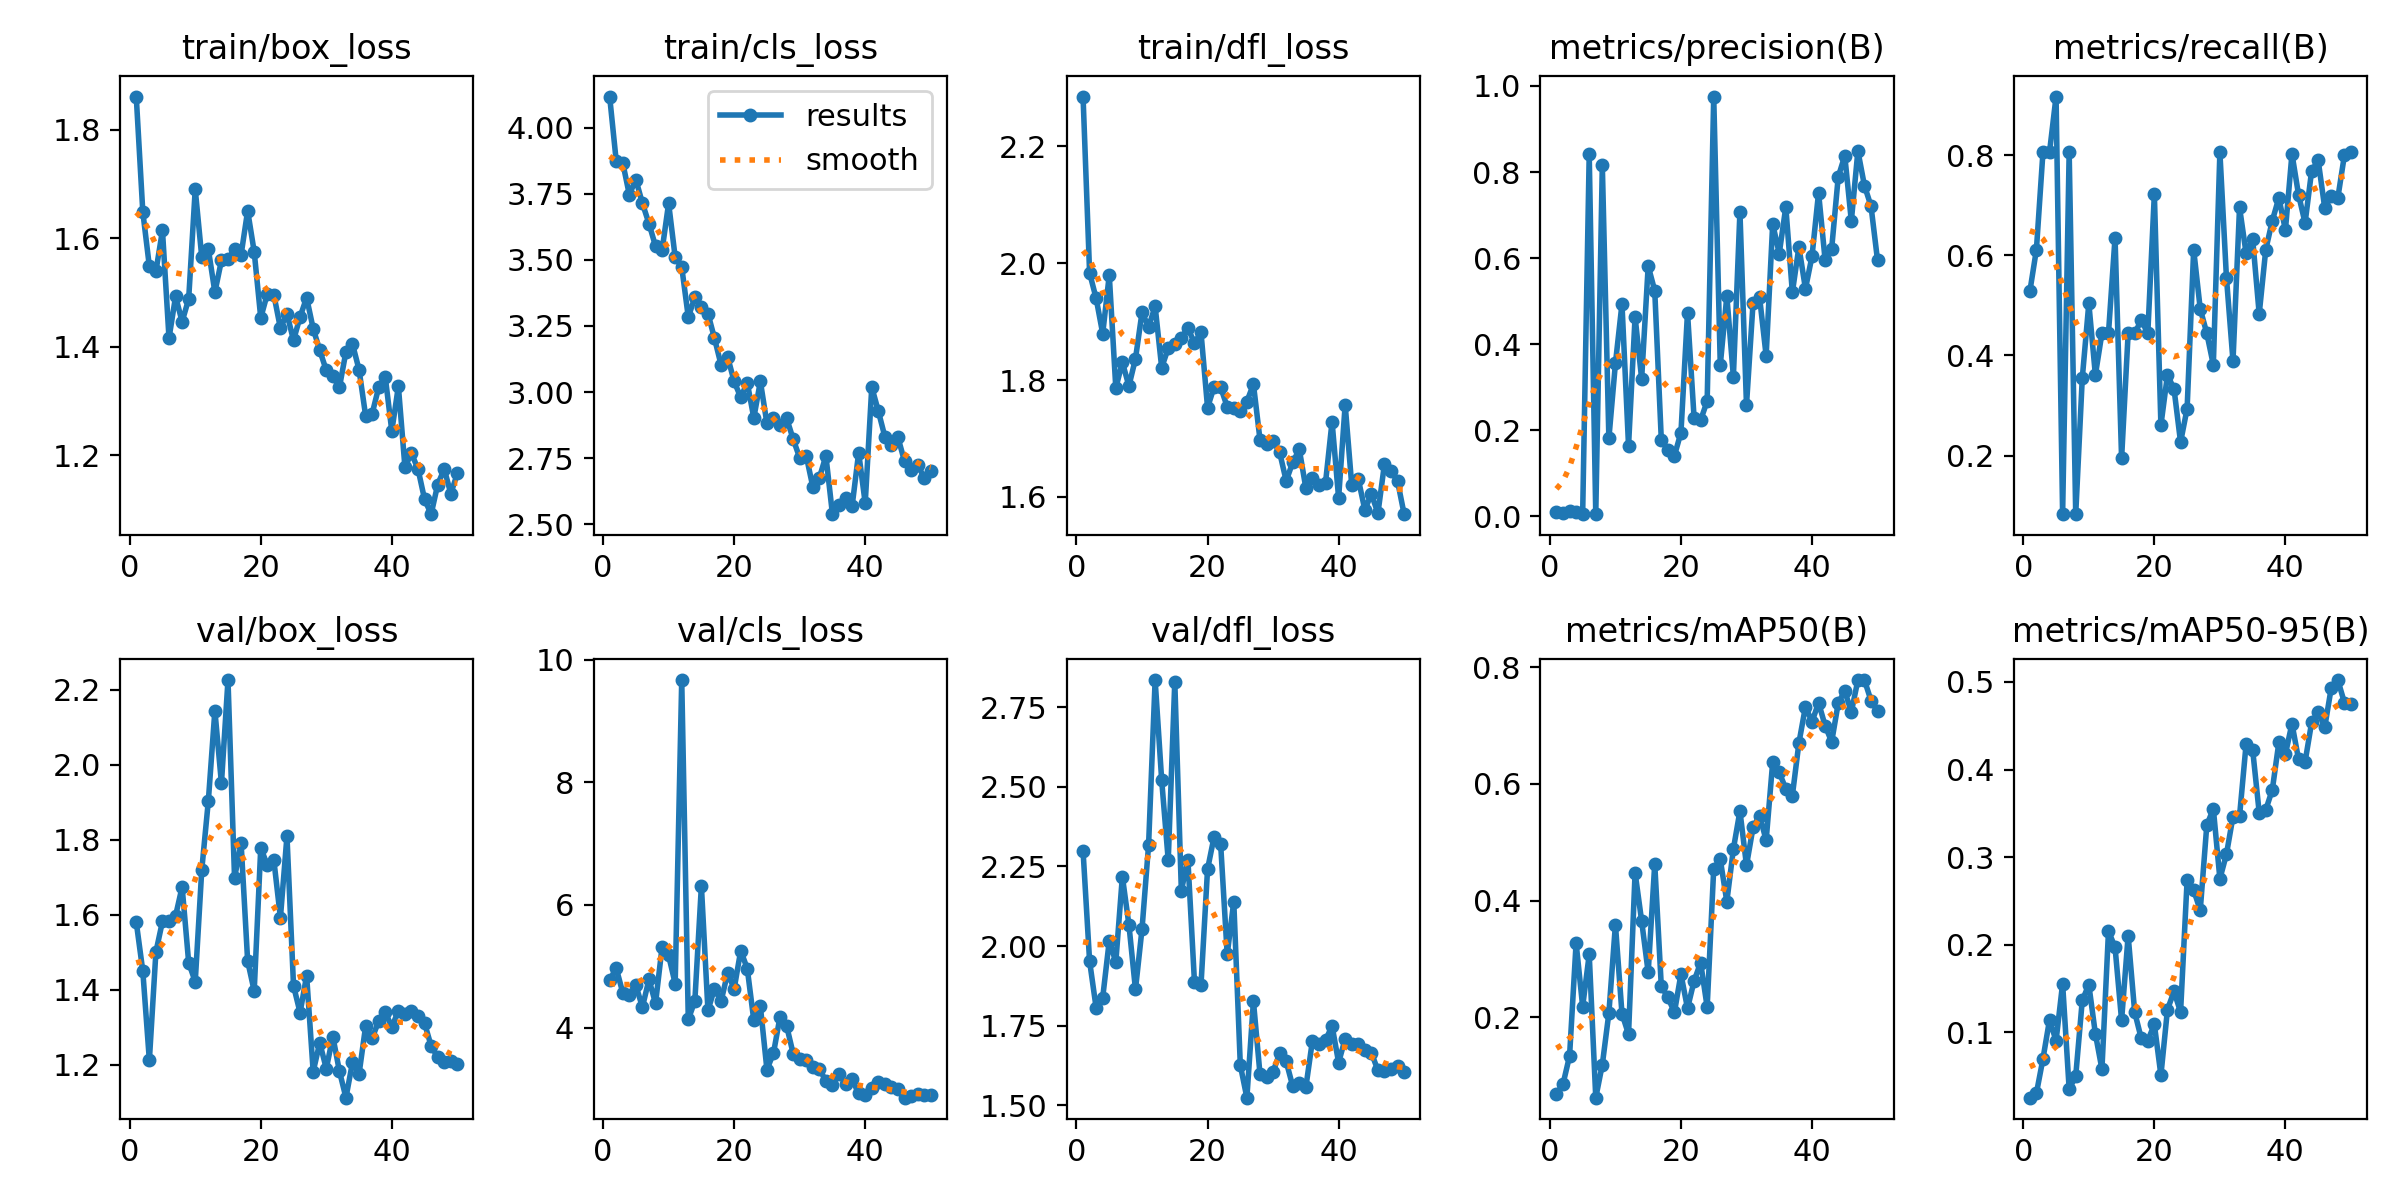

Data behind this chart, as committed beside it:
epoch, time, train/box_loss, train/cls_loss, train/dfl_loss, metrics/precision(B), metrics/recall(B), metrics/mAP50(B), metrics/mAP50-95(B), val/box_loss, val/cls_loss, val/dfl_loss, lr/pg0, lr/pg1, lr/pg2
1, 26.18, 1.861, 4.118, 2.285, 0.00934, 0.5278, 0.06866, 0.02503, 1.581, 4.771, 2.299, 0.0811, 0.0021, 0.0021
2, 54.28, 1.649, 3.874, 1.983, 0.00789, 0.6111, 0.08562, 0.03002, 1.45, 4.97, 1.952, 0.06121, 0.004215, 0.004215
3, 80.48, 1.548, 3.867, 1.94, 0.01176, 0.8056, 0.1337, 0.06941, 1.212, 4.568, 1.805, 0.04124, 0.006243, 0.006243
4, 106, 1.539, 3.747, 1.88, 0.01028, 0.8056, 0.3273, 0.1138, 1.501, 4.539, 1.838, 0.02118, 0.008183, 0.008183
5, 130.8, 1.614, 3.803, 1.98, 0.00571, 0.9167, 0.2184, 0.0902, 1.583, 4.687, 2.016, 0.009208, 0.009208, 0.009208
6, 158, 1.416, 3.714, 1.786, 0.8413, 0.08333, 0.3078, 0.1554, 1.583, 4.333, 1.95, 0.00901, 0.00901, 0.00901
7, 184.9, 1.492, 3.637, 1.83, 0.00496, 0.8056, 0.06238, 0.03473, 1.597, 4.785, 2.218, 0.008812, 0.008812, 0.008812
8, 210.4, 1.446, 3.552, 1.79, 0.8157, 0.08333, 0.119, 0.04973, 1.675, 4.394, 2.067, 0.008614, 0.008614, 0.008614
9, 238.3, 1.488, 3.536, 1.837, 0.1811, 0.3546, 0.2073, 0.1362, 1.473, 5.312, 1.863, 0.008416, 0.008416, 0.008416
10, 267.3, 1.69, 3.714, 1.916, 0.3554, 0.5041, 0.3589, 0.1541, 1.422, 5.176, 2.054, 0.008218, 0.008218, 0.008218
11, 298.1, 1.565, 3.51, 1.891, 0.4935, 0.3611, 0.2062, 0.09804, 1.721, 4.716, 2.317, 0.00802, 0.00802, 0.00802
12, 327.7, 1.58, 3.473, 1.926, 0.1637, 0.4444, 0.171, 0.05764, 1.904, 9.668, 2.835, 0.007822, 0.007822, 0.007822
13, 357.7, 1.5, 3.284, 1.821, 0.4637, 0.4444, 0.4478, 0.2152, 2.145, 4.133, 2.521, 0.007624, 0.007624, 0.007624
14, 388.8, 1.559, 3.358, 1.855, 0.3195, 0.6352, 0.3652, 0.197, 1.951, 4.432, 2.269, 0.007426, 0.007426, 0.007426
15, 417, 1.562, 3.321, 1.862, 0.5815, 0.1944, 0.277, 0.1134, 2.226, 6.311, 2.83, 0.007228, 0.007228, 0.007228
16, 445.6, 1.58, 3.297, 1.872, 0.5242, 0.4444, 0.463, 0.2102, 1.699, 4.282, 2.174, 0.00703, 0.00703, 0.00703
17, 477.6, 1.569, 3.203, 1.889, 0.1783, 0.4444, 0.2533, 0.1227, 1.791, 4.633, 2.271, 0.006832, 0.006832, 0.006832
18, 505.6, 1.65, 3.103, 1.864, 0.1541, 0.4702, 0.2345, 0.0927, 1.477, 4.428, 1.888, 0.006634, 0.006634, 0.006634
19, 534.3, 1.575, 3.133, 1.882, 0.1406, 0.4444, 0.2084, 0.09032, 1.397, 4.889, 1.878, 0.006436, 0.006436, 0.006436
20, 561.2, 1.453, 3.04, 1.753, 0.1947, 0.7222, 0.274, 0.1088, 1.779, 4.631, 2.241, 0.006238, 0.006238, 0.006238
21, 588.2, 1.497, 2.98, 1.788, 0.4736, 0.2609, 0.2154, 0.05065, 1.733, 5.253, 2.343, 0.00604, 0.00604, 0.00604
22, 616, 1.496, 3.035, 1.788, 0.2295, 0.3611, 0.2622, 0.1257, 1.746, 4.962, 2.319, 0.005842, 0.005842, 0.005842
23, 644.9, 1.434, 2.902, 1.754, 0.2234, 0.3333, 0.2938, 0.1464, 1.593, 4.117, 1.974, 0.005644, 0.005644, 0.005644
24, 672.5, 1.46, 3.04, 1.753, 0.2676, 0.2269, 0.2177, 0.1229, 1.81, 4.347, 2.139, 0.005446, 0.005446, 0.005446
25, 699.5, 1.412, 2.881, 1.747, 0.9754, 0.2942, 0.4549, 0.2738, 1.411, 3.315, 1.626, 0.005248, 0.005248, 0.005248
26, 728.6, 1.455, 2.902, 1.763, 0.3516, 0.6111, 0.4706, 0.2625, 1.339, 3.582, 1.524, 0.00505, 0.00505, 0.00505
27, 759.8, 1.49, 2.877, 1.793, 0.5118, 0.493, 0.3983, 0.2389, 1.438, 4.176, 1.827, 0.004852, 0.004852, 0.004852
28, 787.5, 1.433, 2.901, 1.698, 0.3245, 0.4444, 0.4884, 0.3361, 1.182, 4.03, 1.598, 0.004654, 0.004654, 0.004654
29, 815.8, 1.393, 2.822, 1.692, 0.7076, 0.3812, 0.5535, 0.3553, 1.259, 3.576, 1.588, 0.004456, 0.004456, 0.004456
30, 850.4, 1.356, 2.751, 1.696, 0.2584, 0.8056, 0.4603, 0.2751, 1.19, 3.485, 1.605, 0.004258, 0.004258, 0.004258
31, 885.3, 1.346, 2.759, 1.676, 0.4952, 0.5556, 0.5252, 0.3031, 1.276, 3.476, 1.663, 0.00406, 0.00406, 0.00406
32, 918.9, 1.325, 2.642, 1.628, 0.5088, 0.3889, 0.5457, 0.3463, 1.184, 3.356, 1.637, 0.003862, 0.003862, 0.003862
33, 960.1, 1.391, 2.675, 1.659, 0.373, 0.6955, 0.5033, 0.3468, 1.113, 3.327, 1.559, 0.003664, 0.003664, 0.003664
34, 998.1, 1.405, 2.758, 1.681, 0.6793, 0.6039, 0.6372, 0.4289, 1.207, 3.128, 1.57, 0.003466, 0.003466, 0.003466
35, 1034, 1.357, 2.538, 1.615, 0.6107, 0.6325, 0.6196, 0.4226, 1.176, 3.067, 1.556, 0.003268, 0.003268, 0.003268
36, 1065, 1.273, 2.571, 1.633, 0.7188, 0.4828, 0.5915, 0.3507, 1.303, 3.25, 1.702, 0.00307, 0.00307, 0.00307
37, 1102, 1.276, 2.6, 1.62, 0.5203, 0.6111, 0.5798, 0.3539, 1.271, 3.087, 1.692, 0.002872, 0.002872, 0.002872
38, 1135, 1.325, 2.568, 1.624, 0.6259, 0.669, 0.67, 0.3769, 1.317, 3.153, 1.704, 0.002674, 0.002674, 0.002674
39, 1166, 1.344, 2.77, 1.729, 0.5287, 0.7146, 0.7322, 0.4309, 1.341, 2.925, 1.749, 0.002476, 0.002476, 0.002476
40, 1201, 1.244, 2.579, 1.598, 0.6045, 0.6503, 0.7064, 0.4176, 1.301, 2.907, 1.634, 0.002278, 0.002278, 0.002278
41, 1232, 1.327, 3.019, 1.758, 0.7518, 0.8024, 0.7389, 0.4524, 1.344, 3.01, 1.709, 0.00208, 0.00208, 0.00208
42, 1261, 1.178, 2.928, 1.621, 0.5955, 0.721, 0.6997, 0.4118, 1.335, 3.113, 1.693, 0.001882, 0.001882, 0.001882
43, 1288, 1.203, 2.831, 1.631, 0.6221, 0.6644, 0.6719, 0.4087, 1.345, 3.071, 1.692, 0.001684, 0.001684, 0.001684
44, 1319, 1.174, 2.801, 1.578, 0.7886, 0.7684, 0.7383, 0.4538, 1.331, 3.028, 1.675, 0.001486, 0.001486, 0.001486
45, 1352, 1.118, 2.828, 1.605, 0.8377, 0.7893, 0.7592, 0.4658, 1.311, 2.99, 1.665, 0.001288, 0.001288, 0.001288
46, 1382, 1.091, 2.738, 1.572, 0.6862, 0.6944, 0.723, 0.4483, 1.25, 2.856, 1.609, 0.00109, 0.00109, 0.00109
47, 1414, 1.146, 2.704, 1.657, 0.849, 0.7179, 0.7777, 0.4936, 1.221, 2.877, 1.609, 0.000892, 0.000892, 0.000892
48, 1448, 1.174, 2.725, 1.645, 0.7684, 0.7146, 0.7778, 0.5022, 1.208, 2.916, 1.614, 0.000694, 0.000694, 0.000694
49, 1478, 1.129, 2.675, 1.627, 0.7211, 0.7993, 0.7428, 0.4765, 1.211, 2.902, 1.624, 0.000496, 0.000496, 0.000496
50, 1510, 1.166, 2.701, 1.571, 0.5947, 0.8056, 0.7246, 0.4749, 1.203, 2.905, 1.603, 0.000298, 0.000298, 0.000298
